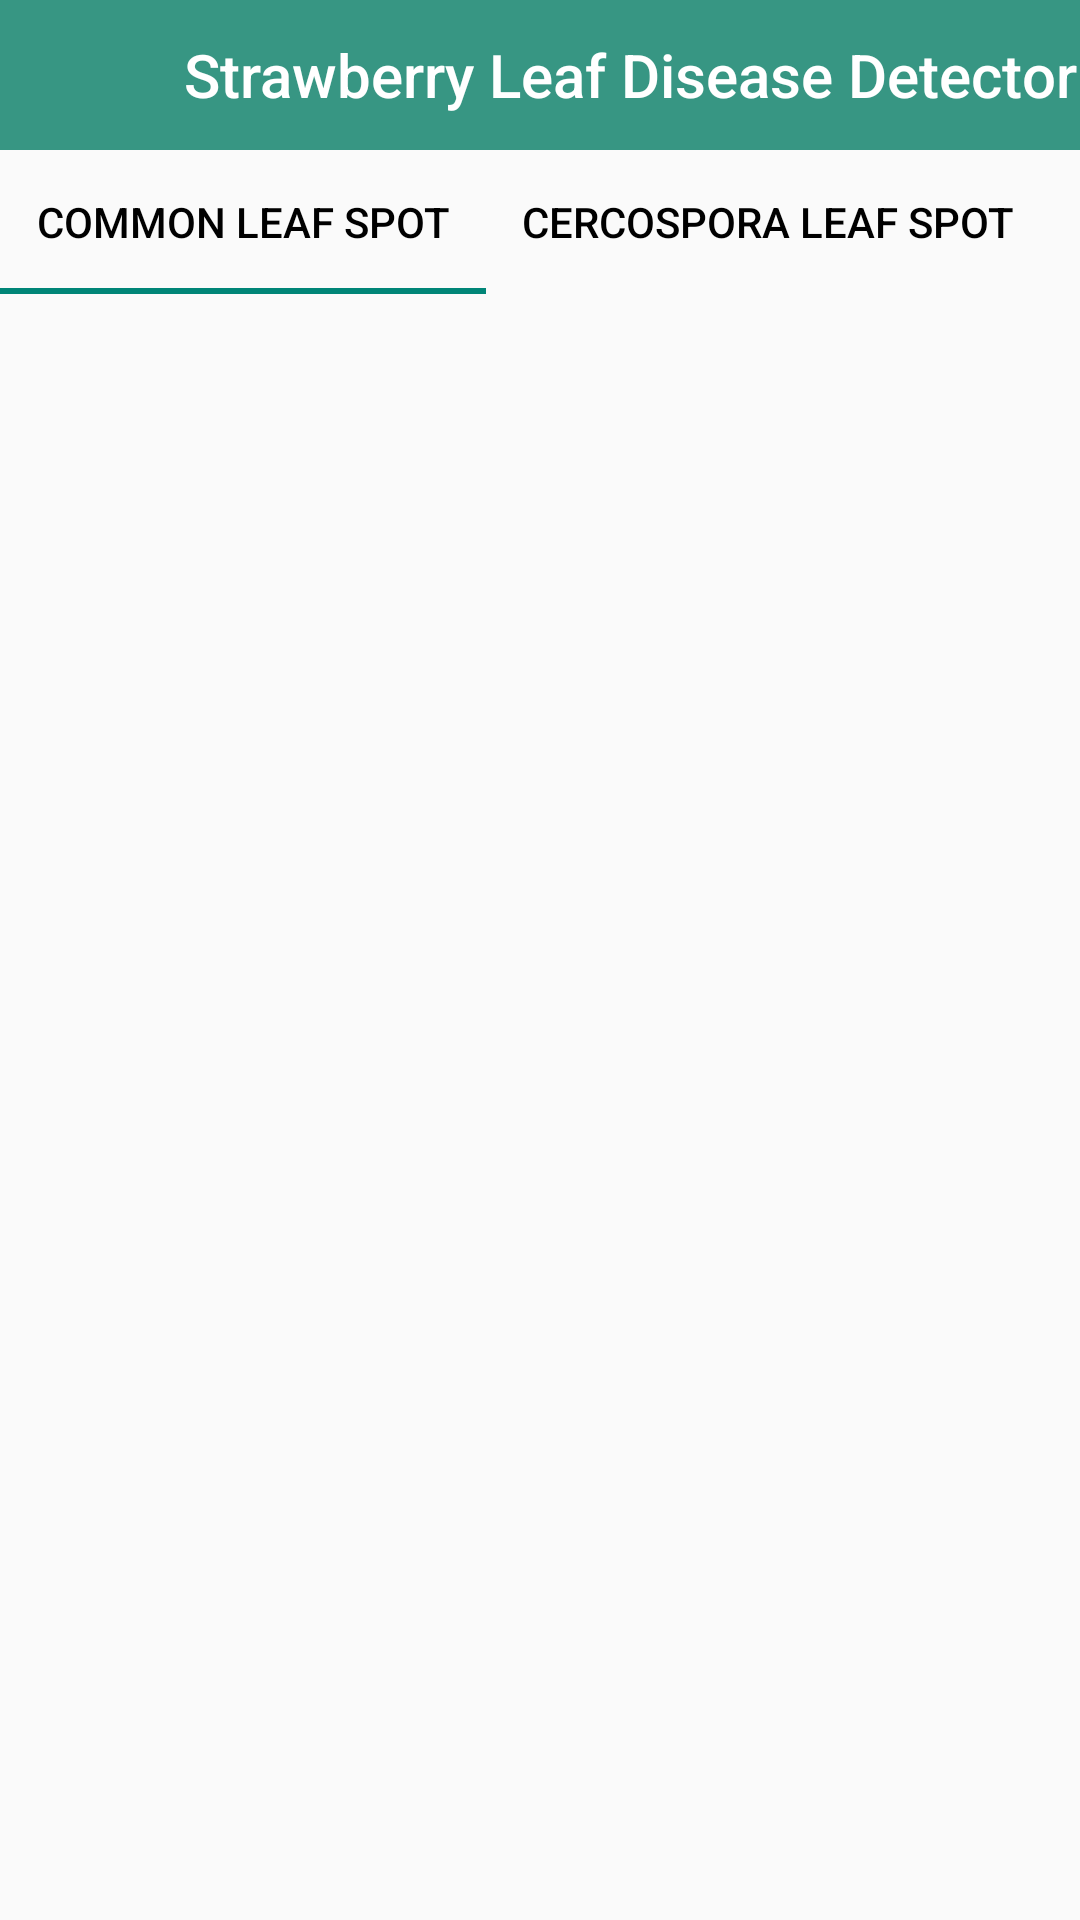

Reconstruct the res/layout file that produces this screen, plus the resources it refers to.
<!-- AndroidManifest.xml: application theme Theme.StrawberryLeafDiseaseDetector -->
<!-- res/layout/activity_diseases_page.xml -->
<?xml version="1.0" encoding="utf-8"?>
<LinearLayout xmlns:android="http://schemas.android.com/apk/res/android"
    xmlns:app="http://schemas.android.com/apk/res-auto"
    xmlns:tools="http://schemas.android.com/tools"
    android:layout_width="match_parent"
    android:layout_height="match_parent"
    android:orientation="vertical"
    tools:context=".DiseasesPage">







        <RelativeLayout
            android:layout_width="match_parent"
            android:layout_height="50dp"
            android:layout_gravity="right">

            <ImageButton
                android:id="@+id/backButton"
                android:gravity="center"
                android:scaleType="center"
                android:layout_width="60dp"
                android:layout_height="match_parent"
                android:background="@color/focus"
                android:padding="0dp"
                android:src="@drawable/baseline_arrow_back_ios_24"
                android:contentDescription="Back Button"/>

            <TextView
                android:id="@+id/title"
                android:layout_width="335dp"
                android:layout_height="match_parent"
                android:layout_alignParentEnd="true"
                android:layout_marginStart="0dp"
                android:layout_marginEnd="0dp"
                android:layout_toEndOf="@+id/backButton"
                android:background="@color/focus"
                android:minHeight="?actionBarSize"
                android:gravity="center"
                android:text="@string/app_name"
                android:textColor="@color/white"
                android:textAlignment="center"
                android:textAppearance="@style/TextAppearance.Widget.AppCompat.Toolbar.Title" />
        </RelativeLayout>

        <com.google.android.material.tabs.TabLayout
            android:id="@+id/tabLayout"
            android:layout_width="match_parent"
            android:layout_height="wrap_content"
            app:tabTextColor="@color/black"
            app:tabMode="scrollable">

            <com.google.android.material.tabs.TabItem
                android:layout_width="wrap_content"
                android:layout_height="wrap_content"
                android:text="Common Leaf Spot" />

            <com.google.android.material.tabs.TabItem
                android:layout_width="wrap_content"
                android:layout_height="wrap_content"
                android:text="Cercospora Leaf Spot" />

            <com.google.android.material.tabs.TabItem
                android:layout_width="wrap_content"
                android:layout_height="wrap_content"
                android:text="Black Leaf Spot" />

            <com.google.android.material.tabs.TabItem
                android:layout_width="wrap_content"
                android:layout_height="wrap_content"
                android:text="Leaf Blight" />
            <com.google.android.material.tabs.TabItem
                android:layout_width="wrap_content"
                android:layout_height="wrap_content"
                android:text="Leaf Scorch" />
        </com.google.android.material.tabs.TabLayout>

        <androidx.viewpager2.widget.ViewPager2
            android:id="@+id/viewPager"
            android:layout_width="match_parent"
            android:layout_height="match_parent"/>



</LinearLayout>
<!-- resources referenced by this layout -->
<resources>
  <color name="black">#FF000000</color>
  <color name="focus">#379683</color>
  <color name="white">#FFFFFFFF</color>
  <string name="app_name">Strawberry Leaf Disease Detector</string>
  <style name="Theme.StrawberryLeafDiseaseDetector.AppBarOverlay" parent="ThemeOverlay.AppCompat.Dark.ActionBar" />
  <style name="Theme.StrawberryLeafDiseaseDetector" parent="Base.Theme.StrawberryLeafDiseaseDetector" />
  <style name="Base.Theme.StrawberryLeafDiseaseDetector" parent="Theme.AppCompat.Light.NoActionBar">
          
          
      </style>
</resources>
